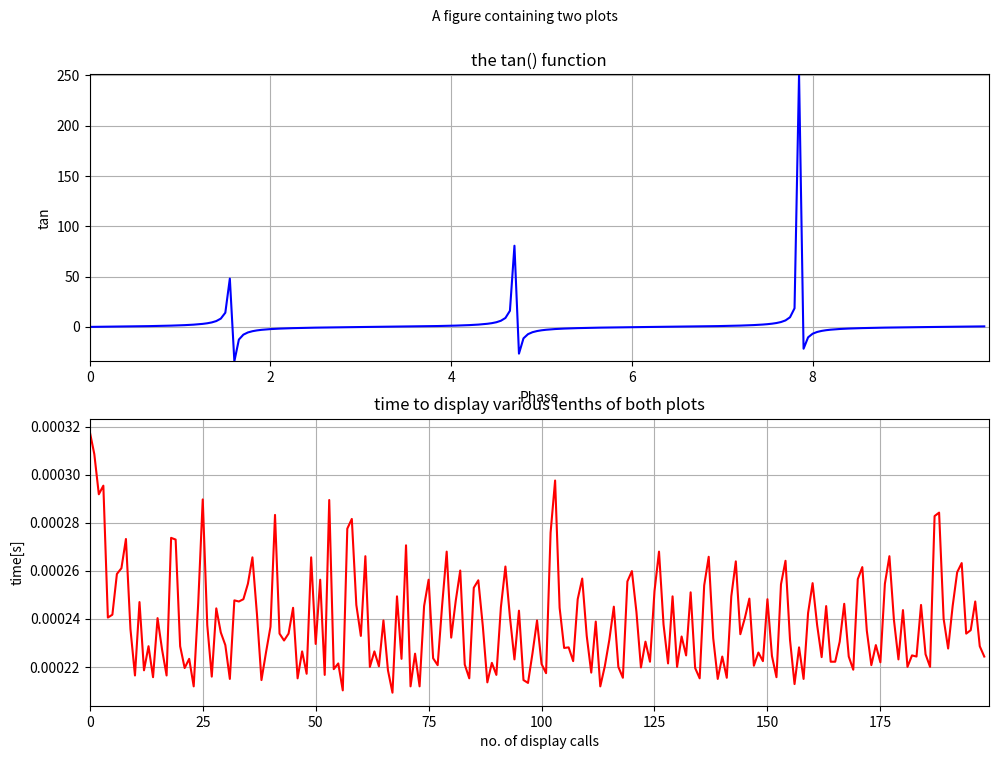

Recreate this plot in Python.
#!/usr/bin/env python
#
# file name: mpl_scan.py
#

import time
import matplotlib.pyplot as plt
import numpy as np

dt = None
ax_dt = None

def display():
    global dt, ax_dt 

    xMin = 0
    xMax = 10
    xDelta = 0.05
    x = np.arange( xMin, xMax, xDelta)
    t = np.tan(x)
    tm = range( len(t))

    plt.ion()
    if not plt.get_fignums():
        fig = plt.figure( 1, figsize = (11.6, 8.2))
    else:
        fig = plt.figure(1)
        fig.clear()

    fig.text( 0.5, 0.95, "A figure containing two plots", va='center', ha='center')

    ax_tan = fig.add_subplot(2, 1, 1)
    ax_tan.grid( True)
    ax_tan.set_autoscale_on( True)
    ax_tan.set_xlabel( 'Phase')
    ax_tan.set_ylabel( 'tan')
    ax_tan.set_title( 'the tan() function')
    tan, = ax_tan.plot( x, t, 'b')
    ax_tan.set_xlim( xmin=x[0], xmax=x[-1])

    ax_dt = fig.add_subplot(212)
    ax_dt.grid( True)
    ax_dt.set_autoscaley_on( True)
    ax_dt.set_xlabel( 'no. of display calls')
    ax_dt.set_ylabel( 'time[s]')
    ax_dt.set_title( 'time to display various lenths of both plots')
    dt, = ax_dt.plot( x, tm, 'r')
    ax_dt.set_xlim( 0, len( x) - 1)

    tm = []
    start = time.time()
    for i in range( 1, len(x)):
        tan.set_data(x[0:i], t[0:i])
        ax_tan.set_ylim( np.min( t[0:i]), np.max( t[0:i]))
        tm.append( time.time() - start)
        start = time.time()
        dt.set_data(range(i), tm[0:i])
        ax_dt.relim()
        ax_dt.autoscale_view(True,False,True)
        fig.canvas.flush_events()
        #plt.pause( 0.001)
        #plt.draw()

if __name__ == "__main__":
    display()
